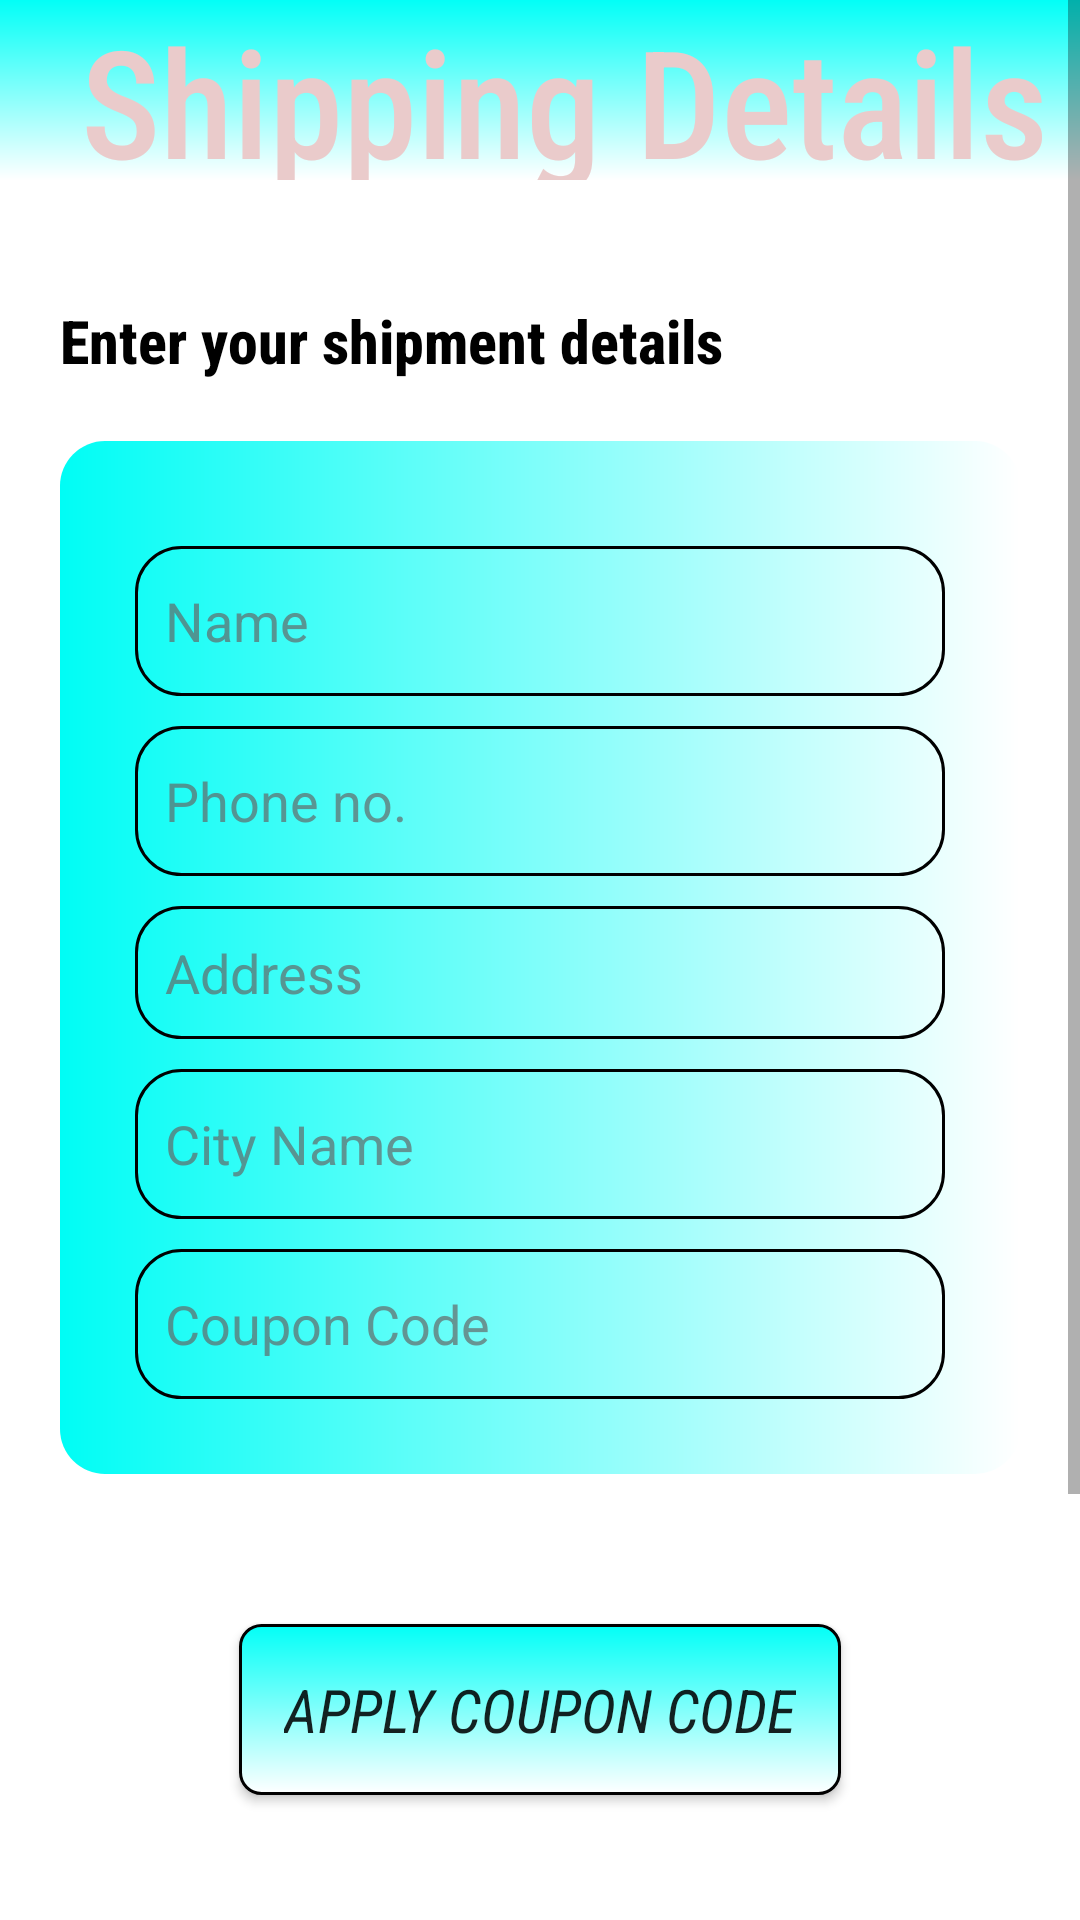

The Android layout XML behind this screen, and the referenced resources:
<!-- AndroidManifest.xml: application theme Theme.Shopaholic -->
<!-- res/layout/activity_place_order.xml -->
<?xml version="1.0" encoding="utf-8"?>
<ScrollView
    xmlns:android="http://schemas.android.com/apk/res/android"
    xmlns:app="http://schemas.android.com/apk/res-auto"
    xmlns:tools="http://schemas.android.com/tools"
    android:layout_width="match_parent"
    android:layout_height="match_parent"
    >
<RelativeLayout
    android:layout_width="match_parent"
    android:layout_height="match_parent"
    tools:context=".PlaceOrderActivity"
    android:background="@color/white">

    <Toolbar
        android:id="@+id/cart_toolbar"
        android:layout_width="match_parent"
        android:layout_height="60dp"
        android:background="@drawable/toolbar_bg">

        <TextView
            android:layout_width="match_parent"
            android:layout_height="wrap_content"
            android:layout_gravity="center"
            android:fontFamily="sans-serif-condensed-medium"
            android:gravity="center"
            android:text="Shipping Details"
            android:textColor="#EACBCB"
            android:textSize="50dp" />

    </Toolbar>

    <TextView
        android:id="@+id/heading"
        android:layout_width="wrap_content"
        android:layout_height="wrap_content"
        android:text="Enter your shipment details"
        android:textSize="20dp"
        android:textColor="@color/black"
        android:layout_marginTop="100dp"
        android:layout_marginStart="20dp"
        android:textStyle="bold"
        android:fontFamily="sans-serif-condensed-medium"
        />

    <LinearLayout
        android:id="@+id/ll"
        android:layout_width="match_parent"
        android:layout_height="wrap_content"
        android:layout_below="@id/heading"
        android:layout_margin="20dp"
        android:background="@drawable/shipping_details_bg"
        android:orientation="vertical"
        android:padding="25dp">


        <EditText
            android:id="@+id/shipName"
            android:layout_width="match_parent"
            android:layout_height="50dp"
            android:layout_marginTop="10dp"
            android:background="@drawable/edittextshape"
            android:hint="Name"
            android:padding="10dp"
            android:textColor="@color/black"
            android:textColorHint="#AE636363" />

        <EditText
            android:id="@+id/shipPhone"
            android:layout_width="match_parent"
            android:layout_height="50dp"
            android:layout_marginTop="10dp"
            android:background="@drawable/edittextshape"
            android:hint="Phone no."
            android:padding="10dp"
            android:textColor="@color/black"
            android:textColorHint="#AE636363" />

        <EditText
            android:id="@+id/shipAddress"
            android:layout_width="match_parent"
            android:layout_height="wrap_content"
            android:layout_marginTop="10dp"
            android:background="@drawable/edittextshape"
            android:clickable="true"
            android:focusable="true"
            android:hint="Address"
            android:padding="10dp"
            android:textColor="@color/black"
            android:textColorHint="#AE636363" />

        <EditText
            android:id="@+id/shipCity"
            android:layout_width="match_parent"
            android:layout_height="50dp"
            android:layout_marginTop="10dp"
            android:background="@drawable/edittextshape"
            android:hint="City Name"
            android:padding="10dp"
            android:textColor="@color/black"
            android:textColorHint="#AE636363" />

        <EditText
            android:id="@+id/couponCode"
            android:layout_width="match_parent"
            android:layout_height="50dp"
            android:layout_marginTop="10dp"
            android:background="@drawable/edittextshape"
            android:hint="Coupon Code"
            android:padding="10dp"
            android:textColor="@color/black"
            android:textColorHint="#AE636363" />

    </LinearLayout>

    <androidx.appcompat.widget.AppCompatButton
        android:id="@+id/applyCouponBtn"
        android:layout_width="wrap_content"
        android:layout_height="wrap_content"
        android:layout_below="@id/ll"
        android:layout_centerHorizontal="true"
        android:layout_marginStart="30dp"
        android:layout_marginTop="30dp"
        android:layout_marginEnd="30dp"
        android:layout_marginBottom="30dp"
        android:background="@drawable/search_bar_bg"
        android:fontFamily="sans-serif-condensed"
        android:text="Apply coupon code"
        android:textSize="20dp"
        android:textStyle="italic"
        android:padding="15dp"
        />

    <LinearLayout
        android:layout_width="match_parent"
        android:layout_height="wrap_content"
        android:layout_below="@+id/applyCouponBtn"
        android:orientation="vertical">



        <TextView
            android:layout_width="match_parent"
            android:layout_height="wrap_content"
            android:layout_above="@+id/confirmOrder"
            android:layout_marginTop="50dp"
            android:fontFamily="sans-serif-medium"
            android:gravity="center_horizontal"
            android:text="Total Price:"
            android:textColor="@color/black"
            android:textSize="18dp" />

        <TextView
            android:id="@+id/cartpricetotal"
            android:layout_width="match_parent"
            android:layout_height="wrap_content"
            android:layout_marginTop="5dp"
            android:fontFamily="sans-serif-medium"
            android:gravity="center_horizontal"
            android:text=""
            android:textColor="@color/black"
            android:textSize="20dp" />

        <androidx.appcompat.widget.AppCompatButton
            android:id="@+id/confirmOrder"
            android:layout_width="200dp"
            android:layout_height="wrap_content"
            android:layout_alignParentBottom="true"
            android:layout_centerInParent="true"
            android:layout_gravity="center_horizontal"
            android:layout_marginTop="20dp"
            android:layout_marginBottom="20dp"
            android:background="@drawable/shipping_details_bg"
            android:elevation="15dp"
            android:gravity="center"
            android:text="PLACE ORDER"
            android:textColor="@color/black"
            android:textSize="18dp" />
    </LinearLayout>
</RelativeLayout>

</ScrollView>
<!-- resources referenced by this layout -->
<resources>
  <color name="black">#FF000000</color>
  <color name="white">#FFFFFFFF</color>
  <!-- drawable edittextshape (drawable) -->
  <?xml version="1.0" encoding="utf-8"?>
  <shape
      android:shape="rectangle"
      xmlns:android="http://schemas.android.com/apk/res/android">
      <stroke
          android:color="#000000"
          android:width="1dp"/>
      <corners
          android:radius="15dp"/>
  </shape>
  <!-- drawable search_bar_bg (drawable) -->
  <?xml version="1.0" encoding="utf-8"?>
  <shape
      android:shape="rectangle"
      xmlns:android="http://schemas.android.com/apk/res/android">
  
      <gradient
          android:startColor="#02FFF7"
          android:endColor="#FFFFFF"
          android:angle="270"
          />
  
      <corners
          android:radius="7dp"
          />
  
      <stroke
          android:color="@color/black"
          android:width="1dp"
          />
  
  
  
  </shape>
  <!-- drawable shipping_details_bg (drawable) -->
  <?xml version="1.0" encoding="utf-8"?>
  <shape
      xmlns:android="http://schemas.android.com/apk/res/android">
  
      <corners
          android:radius="15dp"
          />
  
      <gradient
          android:startColor="#00FDF5"
          android:endColor="#FFFFFF"
          />
  
  </shape>
  <!-- drawable toolbar_bg (drawable) -->
  <?xml version="1.0" encoding="utf-8"?>
  <shape
      xmlns:android="http://schemas.android.com/apk/res/android"
      >
  
      <gradient
          android:startColor="#02FFF7"
          android:endColor="#FFFFFF"
          android:angle="270"
          />
  
  </shape>
  <style name="Theme.Shopaholic" parent="Theme.MaterialComponents.Light">
          
          <item name="colorTertiary"> @color/appBar</item>
  
          <item name="colorPrimary">@color/appBar</item>
          <item name="colorPrimaryVariant">@color/appBar</item>
          <item name="colorOnPrimary">@color/white</item>
          
          <item name="colorSecondary">@color/teal_200</item>
          <item name="colorSecondaryVariant">@color/teal_700</item>
          <item name="colorOnSecondary">@color/black</item>
          
          <item name="android:statusBarColor" tools:targetApi="l">?attr/colorPrimaryVariant</item>
  
          
      </style>
  <color name="appBar">#02FFF7</color>
  <color name="teal_200">#FF03DAC5</color>
  <color name="teal_700">#FF018786</color>
</resources>
